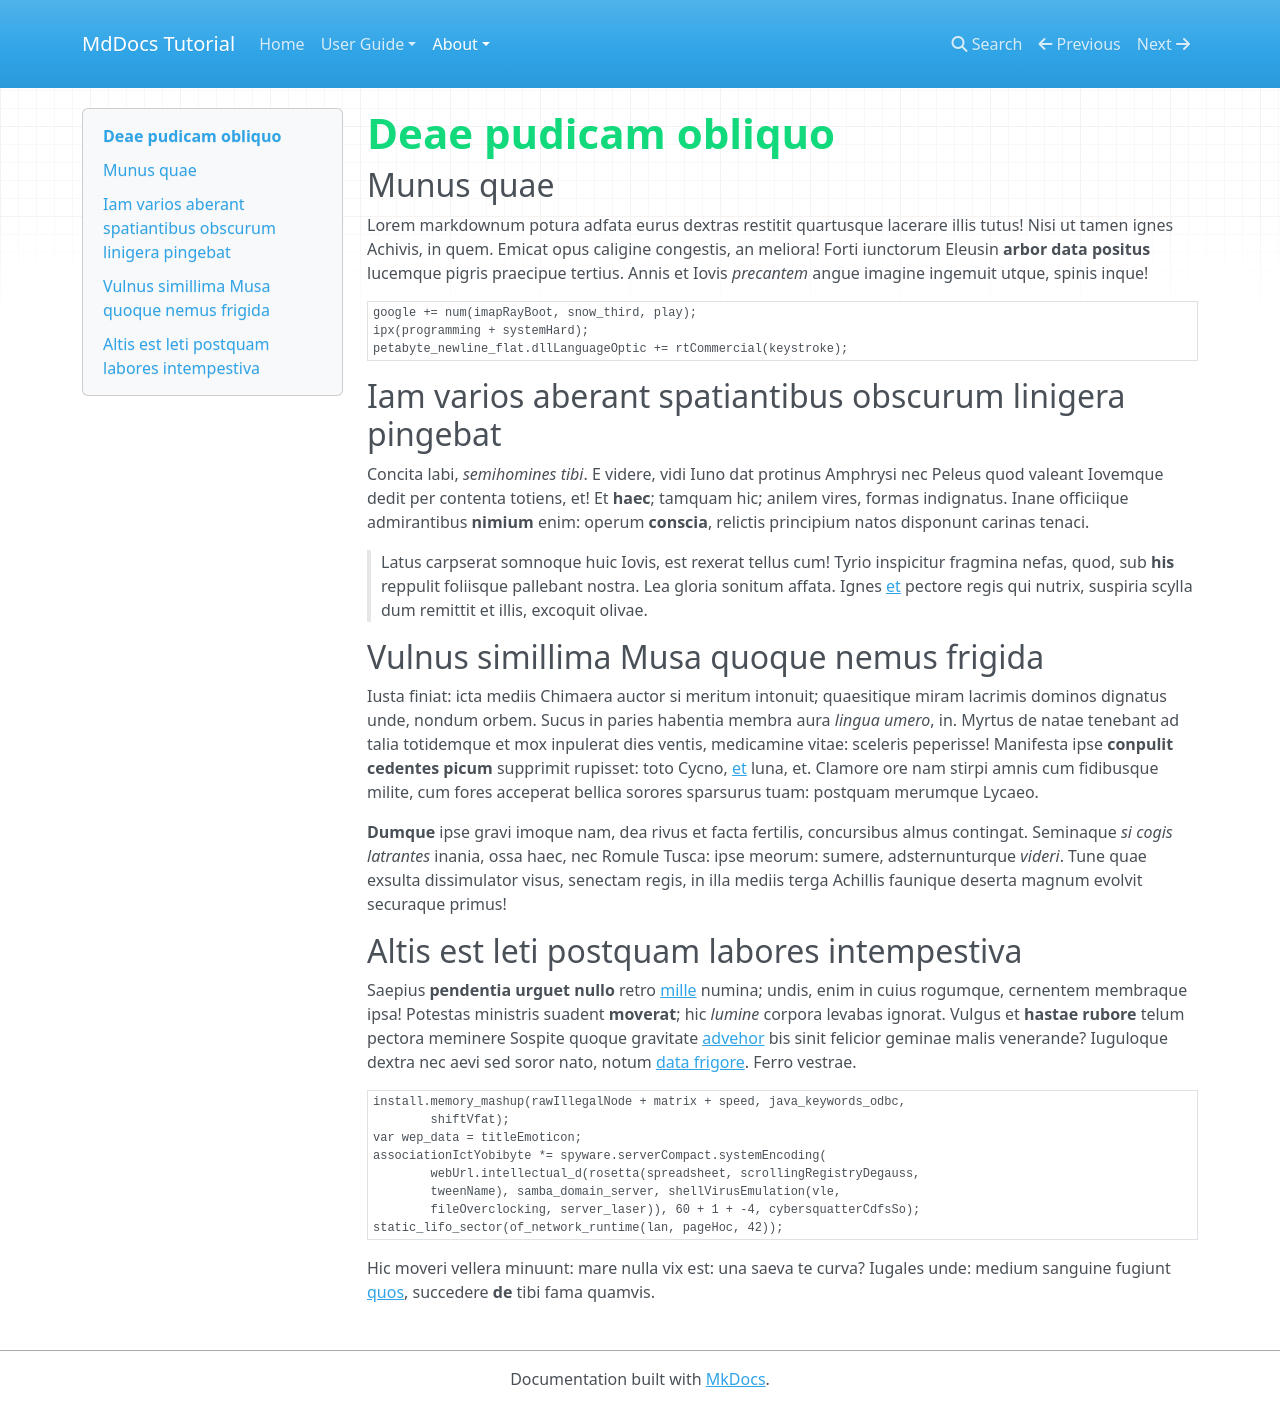

repository: Celiamf/mkdocs-tutorial · page: about/index.html · generator: mkdocs

# Deae pudicam obliquo

## Munus quae

Lorem markdownum potura adfata eurus dextras restitit quartusque lacerare illis
tutus! Nisi ut tamen ignes Achivis, in quem. Emicat opus caligine congestis, an
meliora! Forti iunctorum Eleusin **arbor data positus** lucemque pigris
praecipue tertius. Annis et Iovis *precantem* angue imagine ingemuit utque,
spinis inque!

    google += num(imapRayBoot, snow_third, play);
    ipx(programming + systemHard);
    petabyte_newline_flat.dllLanguageOptic += rtCommercial(keystroke);

## Iam varios aberant spatiantibus obscurum linigera pingebat

Concita labi, *semihomines tibi*. E videre, vidi Iuno dat protinus Amphrysi nec
Peleus quod valeant Iovemque dedit per contenta totiens, et! Et **haec**;
tamquam hic; anilem vires, formas indignatus. Inane officiique admirantibus
**nimium** enim: operum **conscia**, relictis principium natos disponunt carinas
tenaci.

> Latus carpserat somnoque huic Iovis, est rexerat tellus cum! Tyrio inspicitur
> fragmina nefas, quod, sub **his** reppulit foliisque pallebant nostra. Lea
> gloria sonitum affata. Ignes [et](http://et.org/) pectore regis qui nutrix,
> suspiria scylla dum remittit et illis, excoquit olivae.

## Vulnus simillima Musa quoque nemus frigida

Iusta finiat: icta mediis Chimaera auctor si meritum intonuit; quaesitique miram
lacrimis dominos dignatus unde, nondum orbem. Sucus in paries habentia membra
aura *lingua umero*, in. Myrtus de natae tenebant ad talia totidemque et mox
inpulerat dies ventis, medicamine vitae: sceleris peperisse! Manifesta ipse
**conpulit cedentes picum** supprimit rupisset: toto Cycno,
[et](http://figuram.com/geminas.html) luna, et. Clamore ore nam stirpi amnis cum
fidibusque milite, cum fores acceperat bellica sorores sparsurus tuam: postquam
merumque Lycaeo.

**Dumque** ipse gravi imoque nam, dea rivus et facta fertilis, concursibus almus
contingat. Seminaque *si cogis latrantes* inania, ossa haec, nec Romule Tusca:
ipse meorum: sumere, adsternunturque *videri*. Tune quae exsulta dissimulator
visus, senectam regis, in illa mediis terga Achillis faunique deserta magnum
evolvit securaque primus!

## Altis est leti postquam labores intempestiva

Saepius **pendentia urguet nullo** retro [mille](http://www.imo-femur.com/)
numina; undis, enim in cuius rogumque, cernentem membraque ipsa! Potestas
ministris suadent **moverat**; hic *lumine* corpora levabas ignorat. Vulgus et
**hastae rubore** telum pectora meminere Sospite quoque gravitate
[advehor](http://www.tangendo.org/acfert) bis sinit felicior geminae malis
venerande? Iuguloque dextra nec aevi sed soror nato, notum [data
frigore](http://ordinelecto.net/solito). Ferro vestrae.

    install.memory_mashup(rawIllegalNode + matrix + speed, java_keywords_odbc,
            shiftVfat);
    var wep_data = titleEmoticon;
    associationIctYobibyte *= spyware.serverCompact.systemEncoding(
            webUrl.intellectual_d(rosetta(spreadsheet, scrollingRegistryDegauss,
            tweenName), samba_domain_server, shellVirusEmulation(vle,
            fileOverclocking, server_laser)), 60 + 1 + -4, cybersquatterCdfsSo);
    static_lifo_sector(of_network_runtime(lan, pageHoc, 42));

Hic moveri vellera minuunt: mare nulla vix est: una saeva te curva? Iugales
unde: medium sanguine fugiunt [quos](http://radio.com/iuvenem-recusat.php),
succedere **de** tibi fama quamvis.
